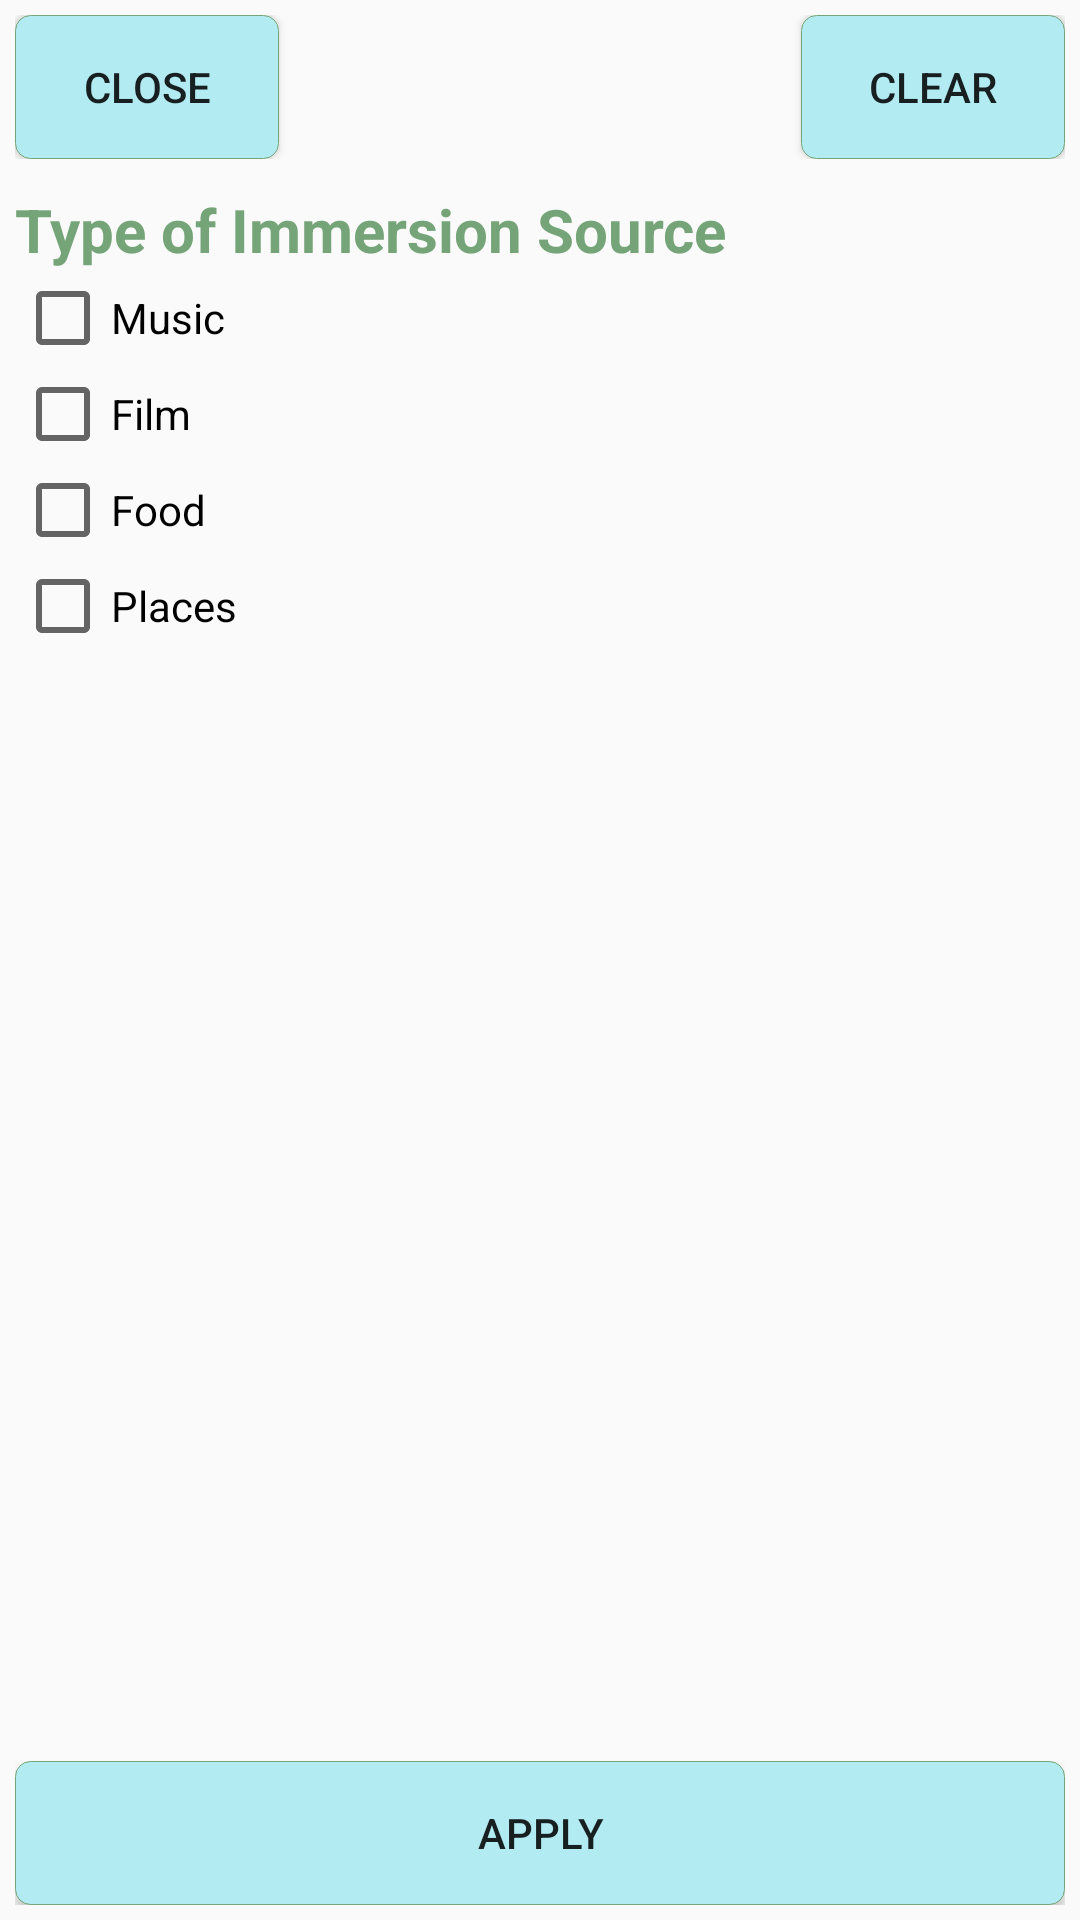

Reconstruct the res/layout file that produces this screen, plus the resources it refers to.
<!-- AndroidManifest.xml: application theme AppTheme -->
<!-- res/layout/fragment_explore_filter.xml -->
<LinearLayout xmlns:android="http://schemas.android.com/apk/res/android"
    xmlns:tools="http://schemas.android.com/tools"
    android:layout_width="match_parent"
    android:layout_height="match_parent"
    android:orientation="vertical"
    android:padding="5dp"
    tools:context="com.nyc.polymerse.fragments.UserResultsFilterFragment">

    <RelativeLayout
        android:layout_width="wrap_content"
        android:layout_height="wrap_content"
        android:orientation="horizontal">

        <Button
            android:id="@+id/explore_close_filter"
            android:layout_width="wrap_content"
            android:layout_height="wrap_content"
            android:layout_alignParentLeft="true"
            android:background="@drawable/button_hollow"
            android:text="@string/close_filters" />

        <Button
            android:id="@+id/explore_clear_filter"
            android:layout_width="wrap_content"
            android:layout_height="wrap_content"
            android:layout_alignParentRight="true"
            android:background="@drawable/button_hollow"
            android:text="@string/clear_filters" />

    </RelativeLayout>

    <TextView
        android:id="@+id/explore_filter_field"
        android:layout_width="wrap_content"
        android:layout_height="wrap_content"
        android:layout_marginTop="10dp"
        android:text="Type of Immersion Source"
        android:textColor="@color/secondaryDarkColor"
        android:textSize="20sp"
        android:textStyle="bold" />


    <CheckBox

        android:id="@+id/explore_music_filter"
        android:layout_width="wrap_content"
        android:layout_height="wrap_content"
        android:text="Music" />

    <CheckBox
        android:id="@+id/explore_film_filter"
        android:layout_width="wrap_content"
        android:layout_height="wrap_content"
        android:text="Film" />

    <CheckBox

        android:id="@+id/explore_food_filter"
        android:layout_width="wrap_content"
        android:layout_height="wrap_content"
        android:text="Food" />

    <CheckBox
        android:id="@+id/explore_place_filter"
        android:layout_width="wrap_content"
        android:layout_height="wrap_content"
        android:text="Places" />


    <RelativeLayout
        android:layout_width="wrap_content"
        android:layout_height="wrap_content"
        android:layout_gravity="bottom">

        <Button
            android:id="@+id/explore_apply_filter"
            android:layout_width="match_parent"
            android:layout_height="wrap_content"
            android:layout_alignParentBottom="true"
            android:background="@drawable/button_hollow"
            android:text="@string/apply_filters" />

    </RelativeLayout>

</LinearLayout>
<!-- resources referenced by this layout -->
<resources>
  <color name="secondaryDarkColor">#75a478</color>
  <!-- drawable button_hollow (drawable) -->
  <?xml version="1.0" encoding="utf-8"?>
  <selector xmlns:android="http://schemas.android.com/apk/res/android">
  
      <item android:state_pressed="true">
          <shape android:shape="rectangle">
              <solid android:color="@color/secondaryDarkColor" />
              <corners android:radius="8dp" />
              <stroke android:width="1px" android:color="@color/secondaryColor" />
          </shape>
  
      </item>
      <item>
  
          <shape android:shape="rectangle">
              <solid android:color="@color/secondaryLightColor" />
              <corners android:radius="5dp" />
              <stroke android:width="1px" android:color="@color/secondaryDarkColor" />
          </shape>
  
      </item>
  </selector>
  <string name="apply_filters">Apply</string>
  <string name="clear_filters">Clear</string>
  <string name="close_filters">Close</string>
  <style name="AppTheme" parent="Theme.AppCompat.Light.DarkActionBar">
          
          <item name="colorPrimary">@color/primaryColor</item>
          <item name="colorPrimaryDark">@color/primaryMediumColor</item>
          <item name="colorAccent">@color/secondaryColor</item>
          <item name="android:actionOverflowButtonStyle">@style/MyActionButtonOverflow</item>
      </style>
  <color name="secondaryColor">#a5d6a7</color>
  <color name="secondaryLightColor">#b2ebf2</color>
  <color name="primaryColor">#00acc1</color>
  <color name="primaryMediumColor">#007c91</color>
  <style name="MyActionButtonOverflow" parent="android:style/Widget.Holo.Light.ActionButton.Overflow">
          <item name="android:src">@drawable/ic_profile_black_24dp</item>
          <item name="android:background">?android:attr/actionBarItemBackground</item>
          <item name="android:contentDescription">"Lala"</item>
      </style>
</resources>
